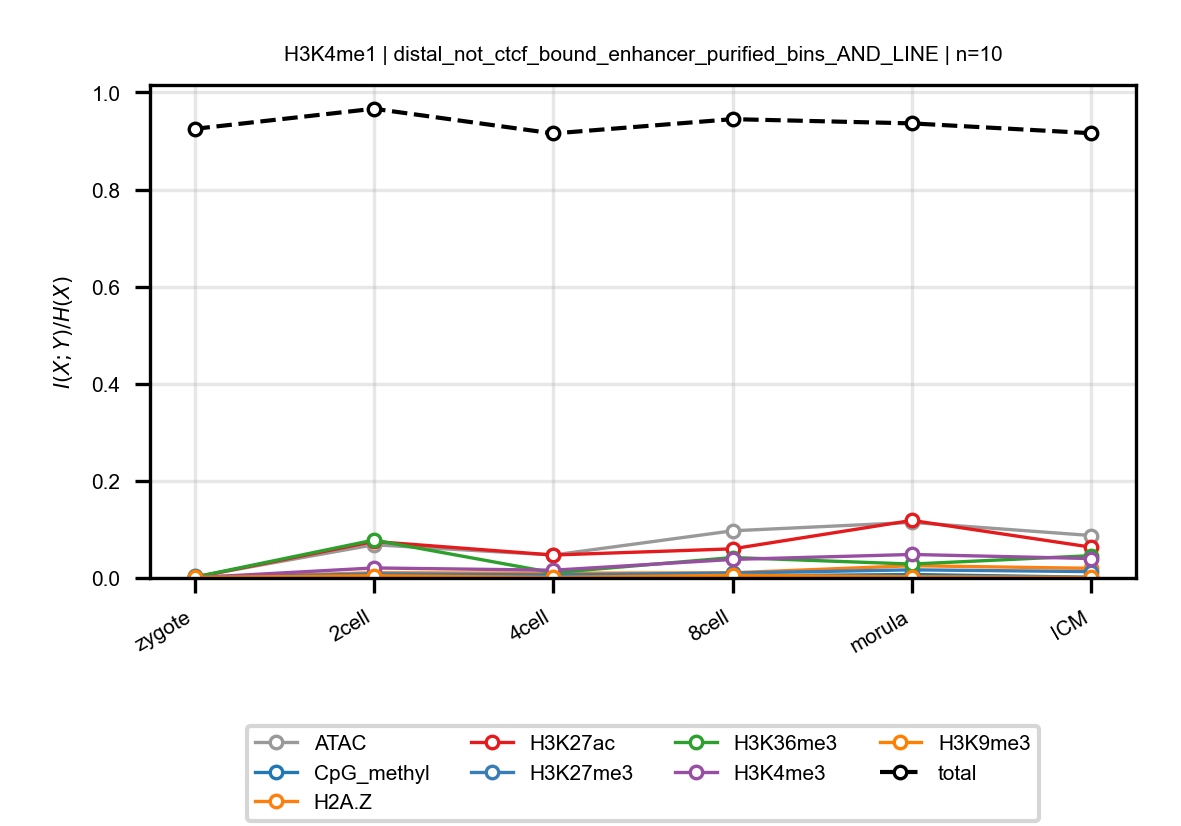

The data file committed next to this chart (first rows):
anchor, target, n_bins, stage, block, normalized_mi
H3K4me1, ATAC, 10, zygote, distal_not_ctcf_bound_enhancer_purified_…, 0.002199
H3K4me1, ATAC, 10, 2cell, distal_not_ctcf_bound_enhancer_purified_…, 0.0684
H3K4me1, ATAC, 10, 4cell, distal_not_ctcf_bound_enhancer_purified_…, 0.04728
H3K4me1, ATAC, 10, 8cell, distal_not_ctcf_bound_enhancer_purified_…, 0.09713
H3K4me1, ATAC, 10, morula, distal_not_ctcf_bound_enhancer_purified_…, 0.1144
H3K4me1, ATAC, 10, ICM, distal_not_ctcf_bound_enhancer_purified_…, 0.0874
H3K4me1, CpG_methyl, 10, zygote, distal_not_ctcf_bound_enhancer_purified_…, 0.003149
H3K4me1, CpG_methyl, 10, 2cell, distal_not_ctcf_bound_enhancer_purified_…, 0.003458
H3K4me1, CpG_methyl, 10, 4cell, distal_not_ctcf_bound_enhancer_purified_…, 0.003293
H3K4me1, CpG_methyl, 10, 8cell, distal_not_ctcf_bound_enhancer_purified_…, 0.004205
H3K4me1, CpG_methyl, 10, morula, distal_not_ctcf_bound_enhancer_purified_…, 0.007165
H3K4me1, CpG_methyl, 10, ICM, distal_not_ctcf_bound_enhancer_purified_…, 0.00151
H3K4me1, H2A.Z, 10, zygote, distal_not_ctcf_bound_enhancer_purified_…, 0.0006748
H3K4me1, H2A.Z, 10, 2cell, distal_not_ctcf_bound_enhancer_purified_…, 0.01083
H3K4me1, H2A.Z, 10, 4cell, distal_not_ctcf_bound_enhancer_purified_…, 0.00978
H3K4me1, H2A.Z, 10, 8cell, distal_not_ctcf_bound_enhancer_purified_…, 0.01069
H3K4me1, H2A.Z, 10, morula, distal_not_ctcf_bound_enhancer_purified_…, 0.02528
H3K4me1, H2A.Z, 10, ICM, distal_not_ctcf_bound_enhancer_purified_…, 0.01983
H3K4me1, H3K27ac, 10, zygote, distal_not_ctcf_bound_enhancer_purified_…, 0.001193
H3K4me1, H3K27ac, 10, 2cell, distal_not_ctcf_bound_enhancer_purified_…, 0.07516
H3K4me1, H3K27ac, 10, 4cell, distal_not_ctcf_bound_enhancer_purified_…, 0.04725
H3K4me1, H3K27ac, 10, 8cell, distal_not_ctcf_bound_enhancer_purified_…, 0.06001
H3K4me1, H3K27ac, 10, morula, distal_not_ctcf_bound_enhancer_purified_…, 0.1185
H3K4me1, H3K27ac, 10, ICM, distal_not_ctcf_bound_enhancer_purified_…, 0.0634
H3K4me1, H3K27me3, 10, zygote, distal_not_ctcf_bound_enhancer_purified_…, 0.0006179
H3K4me1, H3K27me3, 10, 2cell, distal_not_ctcf_bound_enhancer_purified_…, 0.00834
H3K4me1, H3K27me3, 10, 4cell, distal_not_ctcf_bound_enhancer_purified_…, 0.006175
H3K4me1, H3K27me3, 10, 8cell, distal_not_ctcf_bound_enhancer_purified_…, 0.01014
H3K4me1, H3K27me3, 10, morula, distal_not_ctcf_bound_enhancer_purified_…, 0.01676
H3K4me1, H3K27me3, 10, ICM, distal_not_ctcf_bound_enhancer_purified_…, 0.01309
H3K4me1, H3K36me3, 10, zygote, distal_not_ctcf_bound_enhancer_purified_…, 0.001693
H3K4me1, H3K36me3, 10, 2cell, distal_not_ctcf_bound_enhancer_purified_…, 0.07811
H3K4me1, H3K36me3, 10, 4cell, distal_not_ctcf_bound_enhancer_purified_…, 0.01075
H3K4me1, H3K36me3, 10, 8cell, distal_not_ctcf_bound_enhancer_purified_…, 0.04208
H3K4me1, H3K36me3, 10, morula, distal_not_ctcf_bound_enhancer_purified_…, 0.02864
H3K4me1, H3K36me3, 10, ICM, distal_not_ctcf_bound_enhancer_purified_…, 0.04595
H3K4me1, H3K4me3, 10, zygote, distal_not_ctcf_bound_enhancer_purified_…, 0.0006248
H3K4me1, H3K4me3, 10, 2cell, distal_not_ctcf_bound_enhancer_purified_…, 0.02064
H3K4me1, H3K4me3, 10, 4cell, distal_not_ctcf_bound_enhancer_purified_…, 0.01599
H3K4me1, H3K4me3, 10, 8cell, distal_not_ctcf_bound_enhancer_purified_…, 0.0382
H3K4me1, H3K4me3, 10, morula, distal_not_ctcf_bound_enhancer_purified_…, 0.04843
H3K4me1, H3K4me3, 10, ICM, distal_not_ctcf_bound_enhancer_purified_…, 0.03996
H3K4me1, H3K9me3, 10, zygote, distal_not_ctcf_bound_enhancer_purified_…, 0.001215
H3K4me1, H3K9me3, 10, 2cell, distal_not_ctcf_bound_enhancer_purified_…, 0.004537
H3K4me1, H3K9me3, 10, 4cell, distal_not_ctcf_bound_enhancer_purified_…, 0.001205
H3K4me1, H3K9me3, 10, 8cell, distal_not_ctcf_bound_enhancer_purified_…, 0.005516
H3K4me1, H3K9me3, 10, morula, distal_not_ctcf_bound_enhancer_purified_…, 0.002673
H3K4me1, H3K9me3, 10, ICM, distal_not_ctcf_bound_enhancer_purified_…, 0.001207
H3K4me1, total, 10, zygote, distal_not_ctcf_bound_enhancer_purified_…, 0.925
H3K4me1, total, 10, 2cell, distal_not_ctcf_bound_enhancer_purified_…, 0.9664
H3K4me1, total, 10, 4cell, distal_not_ctcf_bound_enhancer_purified_…, 0.9155
H3K4me1, total, 10, 8cell, distal_not_ctcf_bound_enhancer_purified_…, 0.945
H3K4me1, total, 10, morula, distal_not_ctcf_bound_enhancer_purified_…, 0.9363
H3K4me1, total, 10, ICM, distal_not_ctcf_bound_enhancer_purified_…, 0.916
